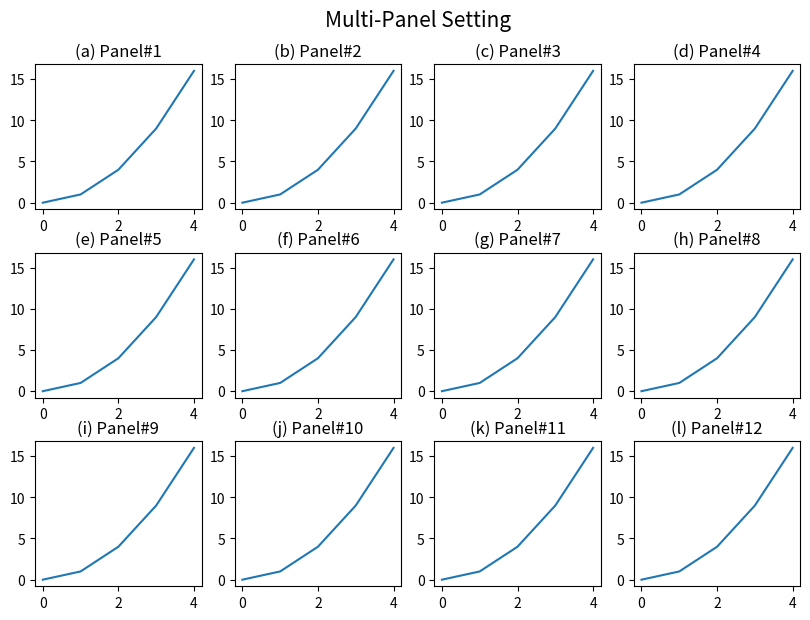

This chart was generated by the following Python code: (Note: this script raises an exception after producing the figure.)
'''
Matplotlib Basic(3)
: Produce multi-panels using fig.add_subplot()

[redacted]

---
Reference:
https://matplotlib.org/stable/api/figure_api.html#matplotlib.figure.Figure.add_subplot
'''

import numpy as np
import matplotlib.pyplot as plt


###--- Synthesizing data to be plotted ---###
x = np.arange(5)
y = x**2

#for x1,y1 in zip(x,y):
#    print(x1,y1)
###---

abc='abcdefghijklmn'
###--- Plotting Start ---###

##-- Page Setup --##
fig = plt.figure()
fig.set_size_inches(8.5,6)    # Physical page size in inches, (lx,ly)

fig.subplots_adjust(left=0.05,right=0.95,top=0.92,bottom=0.05,
                    hspace=0.3,wspace=0.2)  ### Margins, etc.

##-- Title for the page --##
suptit="Multi-Panel Setting"
fig.suptitle(suptit,fontsize=15,va='bottom',y=0.975)  #,ha='left',x=0.,stretch='semi-condensed')

nrow, ncol= 3,4
for i in range(nrow*ncol):
    ##-- Set up an axis --##
    ax1 = fig.add_subplot(nrow,ncol,i+1)   # (# of rows, # of columns, indicater from 1)

    ##-- Plot on an axis --##
    ax1.plot(x,y) 
    ax1.set_title('({}) Panel#{:d}'.format(abc[i],i+1))

##-- Seeing or Saving Pic --##

#- If want to save to file
outdir = "../Pics/"
outfnm = outdir+"M03a_multi_panel1.png"
print(outfnm)
#fig.savefig(outfnm,dpi=100)   # dpi: pixels per inch
fig.savefig(outfnm,dpi=100,bbox_inches='tight')   # dpi: pixels per inch
# Defalut: facecolor='w', edgecolor='w', transparent=False

#- If want to see on screen -#
plt.show()
